Run: headless pygame with SDL's dummy video driver; simulated clock (each Clock.tick advances the game by its frame time, no real sleeping); random seed 0; keys injected as events and as key.get_pressed() state; mouse plan: one left click at the window centre at the start of phase 2, then a move to the lower-right quarter at the start of phase 3.
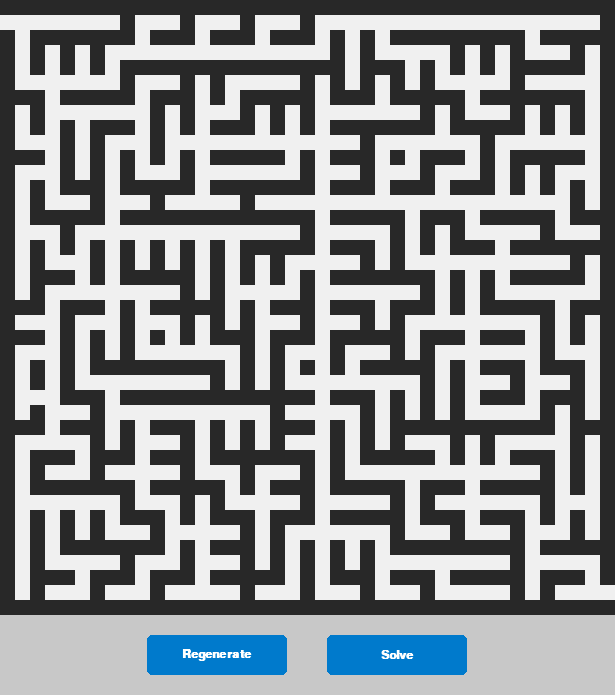
Frame 1 of 4 · flips 1–60 · no input
Frame 2 of 4 · flips 61–180 · clicked the window centre · tapped SPACE, RETURN · held RIGHT (→), D · screen unchanged from frame 1, image omitted
Frame 3 of 4 · flips 181–300 · moved the mouse to the lower-right quarter · held DOWN (↓), S · screen unchanged from frame 2, image omitted
Frame 4 of 4 · flips 301–420 · held LEFT (←), A, UP (↑), W · screen unchanged from frame 3, image omitted

The pygame program that drew these frames:

# this code make better mazes it have sub paths and have more than one path going to the same point and it have sub paths that have dead end
# this have solving algorithm that search evey single path and find the shortest path and tell you how many avaible path and the shortest one 
# this code problem that is test every single path so it so long to find the shortest path

import random
import pygame
import sys

# ==========================================
# 1. MAZE GENERATION LOGIC
# ==========================================
def generate_maze(width, height):
    grid_w = width * 2 + 1
    grid_h = height * 2 + 1
    # 1. Start with a grid full of walls
    maze = [[1] * grid_w for _ in range(grid_h)]
    
    # 2. Randomized Prim's Algorithm
    start_x, start_y = 0, 0
    maze[1][1] = 0 # Mark starting cell as path
    
    # List of walls to check: (wall_x, wall_y, neighbor_cell_x, neighbor_cell_y)
    walls = []
    walls.append((2, 1, 1, 0)) # Right wall of start
    walls.append((1, 2, 0, 1)) # Bottom wall of start
    
    visited = set([(0, 0)])
    
    while walls:
        # Pick a random wall from the list
        idx = random.randint(0, len(walls) - 1)
        wx, wy, nx, ny = walls.pop(idx)
        
        # If the cell on the other side of the wall is unvisited
        if (nx, ny) not in visited:
            # Break the wall
            maze[wy][wx] = 0
            # Make the new cell a path
            maze[ny * 2 + 1][nx * 2 + 1] = 0
            visited.add((nx, ny))
            
            # Add the new cell's neighboring walls to the list
            for dx, dy in [(0, 1), (1, 0), (0, -1), (-1, 0)]:
                nnx, nny = nx + dx, ny + dy
                if 0 <= nnx < width and 0 <= nny < height and (nnx, nny) not in visited:
                    nwx, nwy = nx * 2 + 1 + dx, ny * 2 + 1 + dy
                    walls.append((nwx, nwy, nnx, nny))
                    
    # 3. Add Loops (Real Micromouse mazes have multiple paths)
    # We randomly knock down walls that separate two parallel paths
    num_loops = (width * height) // 5  # Adjust this to add more/fewer loops
    for _ in range(num_loops):
        x = random.randint(1, grid_w - 2)
        y = random.randint(1, grid_h - 2)
        
        if maze[y][x] == 1:
            # Check if it's a vertical wall between horizontal paths
            if maze[y][x-1] == 0 and maze[y][x+1] == 0 and maze[y-1][x] == 1 and maze[y+1][x] == 1:
                maze[y][x] = 0
            # Check if it's a horizontal wall between vertical paths
            elif maze[y-1][x] == 0 and maze[y+1][x] == 0 and maze[y][x-1] == 1 and maze[y][x+1] == 1:
                maze[y][x] = 0

    # Create an entrance (top-left) and exit (bottom-right)
    maze[1][0] = 0
    maze[grid_h - 2][grid_w - 1] = 0
    
    return maze

# ==========================================
# 2. MAZE SOLVING LOGIC (BFS)
# ==========================================
# ==========================================
# 2. ADVANCED SOLVER: FIND ALL PATHS & SHORTEST
# ==========================================
def find_all_paths(maze, start_x, start_y, end_x, end_y):
    all_paths = []
    
    def dfs(x, y, current_path):
        # If we reached the target, save a copy of this complete path
        if x == end_x and y == end_y:
            all_paths.append(list(current_path))
            return
            
        # Check all 4 directions
        for dx, dy in [(0, 1), (1, 0), (0, -1), (-1, 0)]:
            nx, ny = x + dx, y + dy
            
            # Check bounds, if it's a path (0), and not already in the current path (prevents loops)
            if 0 <= ny < len(maze) and 0 <= nx < len(maze[0]):
                if maze[ny][nx] == 0 and (nx, ny) not in current_path:
                    current_path.append((nx, ny))
                    dfs(nx, ny, current_path)
                    current_path.pop() # Backtrack when returning

    # Start the search
    dfs(start_x, start_y, [(start_x, start_y)])
    
    if not all_paths:
        return [], []
        
    # Find the shortest path(s) among all collected paths
    min_length = min(len(path) for path in all_paths)
    shortest_paths = [path for path in all_paths if len(path) == min_length]
    
    return all_paths, shortest_paths

# ==========================================
# 3. PYGAME RENDERING & UI LOGIC
# ==========================================
def main():
    pygame.init()

    # Configuration
    MAZE_WIDTH = 20
    MAZE_HEIGHT = 20
    CELL_SIZE = 15
    
    GRID_W = MAZE_WIDTH * 2 + 1
    GRID_H = MAZE_HEIGHT * 2 + 1
    
    WINDOW_WIDTH = max(GRID_W * CELL_SIZE, 400)
    UI_HEIGHT = 80
    WINDOW_HEIGHT = (GRID_H * CELL_SIZE) + UI_HEIGHT

    # Colors
    COLOR_WALL = (40, 40, 40)
    COLOR_PATH = (240, 240, 240)
    COLOR_SOLUTION = (220, 50, 50)  # Red line for the path
    COLOR_BUTTON = (0, 122, 204)
    COLOR_BUTTON_HOVER = (0, 153, 255)
    COLOR_TEXT = (255, 255, 255)

    screen = pygame.display.set_mode((WINDOW_WIDTH, WINDOW_HEIGHT))
    pygame.display.set_caption("Micromouse Simulator - Solver")
    font = pygame.font.SysFont("Arial", 18, bold=True)

    current_maze = generate_maze(MAZE_WIDTH, MAZE_HEIGHT)
    solution_path = []

    # Button Layout
    regen_btn = pygame.Rect(WINDOW_WIDTH // 2 - 160, WINDOW_HEIGHT - UI_HEIGHT + 20, 140, 40)
    solve_btn = pygame.Rect(WINDOW_WIDTH // 2 + 20, WINDOW_HEIGHT - UI_HEIGHT + 20, 140, 40)

    running = True
    while running:
        for event in pygame.event.get():
            if event.type == pygame.QUIT:
                running = False
            
            if event.type == pygame.MOUSEBUTTONDOWN and event.button == 1:
                if regen_btn.collidepoint(event.pos):
                    current_maze = generate_maze(MAZE_WIDTH, MAZE_HEIGHT)
                    solution_path = [] # Clear previous path
                elif solve_btn.collidepoint(event.pos):
                    # 1. Get both lists from the new function
                    all_routes, shortest_routes = find_all_paths(current_maze, 0, 1, GRID_W - 1, GRID_H - 2)
                    
                    # 2. Make sure a path actually exists to prevent out-of-bounds errors
                    if shortest_routes:
                        # 3. Extract the very first shortest path to draw
                        solution_path = shortest_routes[0] 
                        
                        # Optional: Print the metrics to your console
                        print(f"Total valid paths: {len(all_routes)}")
                        print(f"Shortest path steps: {len(solution_path)}")
                    else:
                        solution_path = []

        screen.fill((200, 200, 200))

        # Draw Maze
        for y, row in enumerate(current_maze):
            for x, cell in enumerate(row):
                rect = pygame.Rect(x * CELL_SIZE, y * CELL_SIZE, CELL_SIZE, CELL_SIZE)
                color = COLOR_WALL if cell == 1 else COLOR_PATH
                pygame.draw.rect(screen, color, rect)

        # Draw Solution Path
        if solution_path:
            for i in range(len(solution_path) - 1):
                x1, y1 = solution_path[i]
                x2, y2 = solution_path[i+1]
                
                # Calculate center points of the cells to draw a nice line
                start_pos = (x1 * CELL_SIZE + CELL_SIZE // 2, y1 * CELL_SIZE + CELL_SIZE // 2)
                end_pos = (x2 * CELL_SIZE + CELL_SIZE // 2, y2 * CELL_SIZE + CELL_SIZE // 2)
                
                pygame.draw.line(screen, COLOR_SOLUTION, start_pos, end_pos, 4)

        # Draw Buttons
        mouse_pos = pygame.mouse.get_pos()
        
        # Regenerate Button
        pygame.draw.rect(screen, COLOR_BUTTON_HOVER if regen_btn.collidepoint(mouse_pos) else COLOR_BUTTON, regen_btn, border_radius=5)
        text_surf = font.render("Regenerate", True, COLOR_TEXT)
        screen.blit(text_surf, text_surf.get_rect(center=regen_btn.center))

        # Solve Button
        pygame.draw.rect(screen, COLOR_BUTTON_HOVER if solve_btn.collidepoint(mouse_pos) else COLOR_BUTTON, solve_btn, border_radius=5)
        text_surf = font.render("Solve", True, COLOR_TEXT)
        screen.blit(text_surf, text_surf.get_rect(center=solve_btn.center))

        pygame.display.flip()

    pygame.quit()
    sys.exit()

if __name__ == "__main__":
    main()
